Dataset: dataset (GitHub, Loshkaal/myCode). Classes: Domik, Ekomilk, Ekoniva, Nyanya, Spar.

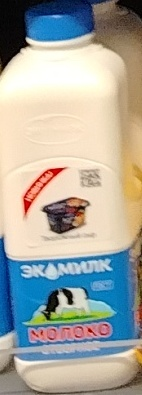
Label: Ekomilk

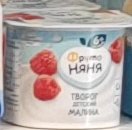
Label: Nyanya

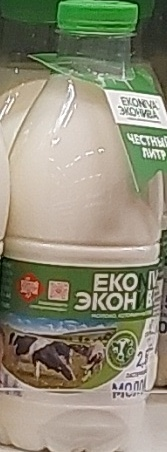
Label: Ekoniva

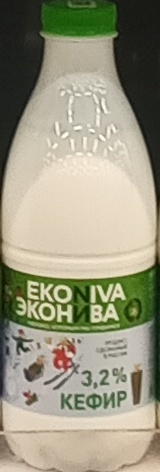
Label: Ekoniva

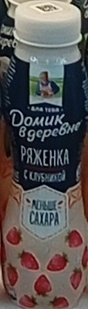
Label: Domik

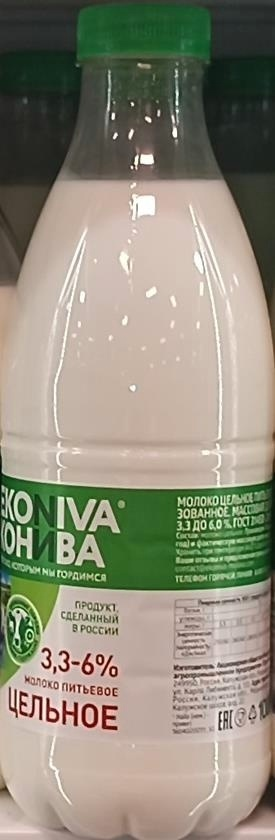
Label: Ekoniva
